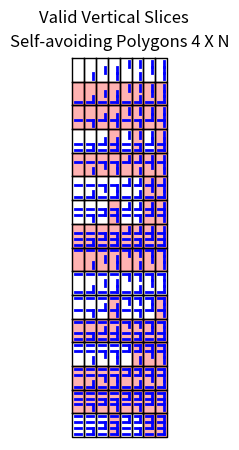

This chart was generated by the following Python code:
import matplotlib.pyplot as plt
import itertools

def generate_binary_arrays(n):
    # Create all binary combinations of length n
    binary_arrays = list(itertools.product([0, 1], repeat=n))
    return binary_arrays

def draw_vertical_slice(x, y, horz_arr, vert_arr):

    height = y
    for index in horz_arr:
        if index == 1:
            plt.plot([x, x+1], [height, height], color='blue', linewidth=2)
        height -= 1
    
    height = y
    for index in vert_arr:
        if index == 1:
            plt.plot([x+1, x+1], [height, height-1], color='blue', linewidth=2)
        height -= 1
    
    n = len(vert_arr)
    plt.plot([x-0.5, x+1.5, x+1.5, x-0.5, x-0.5], [y+0.5, y+0.5, y-n-0.5, y-n-0.5, y+0.5], color='black', linewidth=1)  

def draw_slices(n, invalid_slices, invalid_horz_slices):

    plt.figure(figsize=(5, 5))

    plt.xlim(-1, 2**(n-1)*2)
    plt.ylim(1, -2**(n)*4)

    plt.xticks([])
    plt.yticks([])

    plt.gca().set_aspect(1)
    plt.gca().invert_yaxis()

    plt.gca().spines['top'].set_visible(False)
    plt.gca().spines['right'].set_visible(False)
    plt.gca().spines['left'].set_visible(False)
    plt.gca().spines['bottom'].set_visible(False)

    vert_mat = generate_binary_arrays(n-1)
    horz_mat = generate_binary_arrays(n)

    x, y = 0, 0

    for horz_arr in horz_mat:
        x = 0
        for vert_arr in vert_mat:
            draw_vertical_slice(2*x, n*y, horz_arr, vert_arr)
            if (x, -y) in invalid_slices or -y in invalid_horz_slices:
                plt.fill([2*x-0.5, 2*x+1.5, 2*x+1.5, 2*x-0.5], [n*y+0.5, n*y+0.5, n*y-n+0.5, n*y-n+0.5], color='red', alpha=0.3)
            x += 1
        y -= 1
    
    plt.title('Self-avoiding Polygons 4 X N')
    plt.suptitle('Valid Vertical Slices', fontsize=12, y=0.97)

    plt.show()

invalid_slices = [
    (3,3), (5,3), (7,3),
    (6,5), (7,5),
    (3,6), (6,6), (7,6),
    (3,10), (7,10),
    (5,12), (6,12), (7,12),
    (3,15), (6,15), (7,15)
]

invalid_horz_slices = [1, 2, 4, 7, 8, 11, 13, 14]

draw_slices(4, invalid_slices, invalid_horz_slices)

plt.figure(figsize=(5, 5))
plt.xticks([])
plt.yticks([])

plt.gca().set_aspect(1)
plt.gca().invert_yaxis()